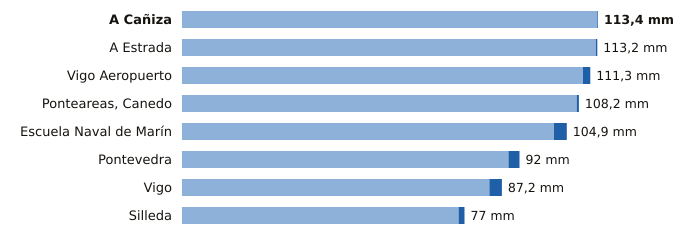

Source data for this figure (header and first rows):
estacion, provincia, indicativo, mm_6_dias_anteriores, mm_hoy, mm_7_dias, horas_de_hoy
A Cañiza, Pontevedra, 1719, 113.2, 0.2, 113.4, 1
A Estrada, Pontevedra, 1468X, 112.8, 0.4, 113.2, 2
Vigo Aeropuerto, Pontevedra, 1495, 109.3, 2.0, 111.3, 3
Ponteareas, Canedo, Pontevedra, 1723X, 107.6, 0.6, 108.2, 2
Escuela Naval de Marín, Pontevedra, 1486E, 101.4, 3.5, 104.9, 3
Pontevedra, Pontevedra, 1484C, 89.0, 3.0, 92.0, 3
Vigo, Pontevedra, 1496X, 83.8, 3.4, 87.2, 3
Silleda, Pontevedra, 1466A, 75.4, 1.6, 77.0, 1
